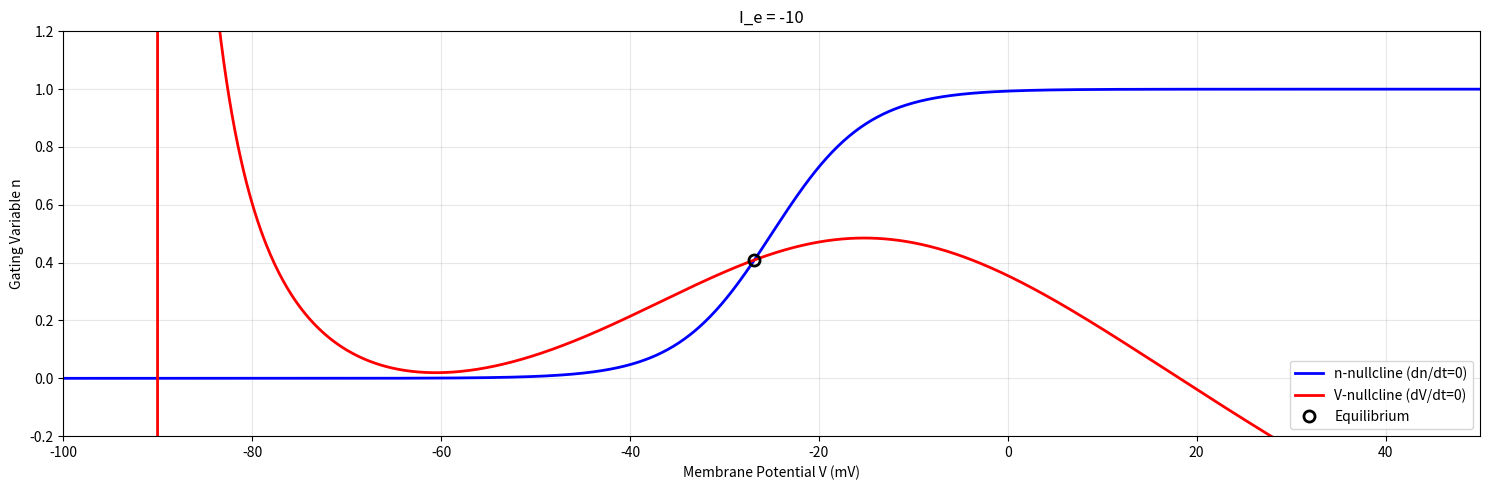
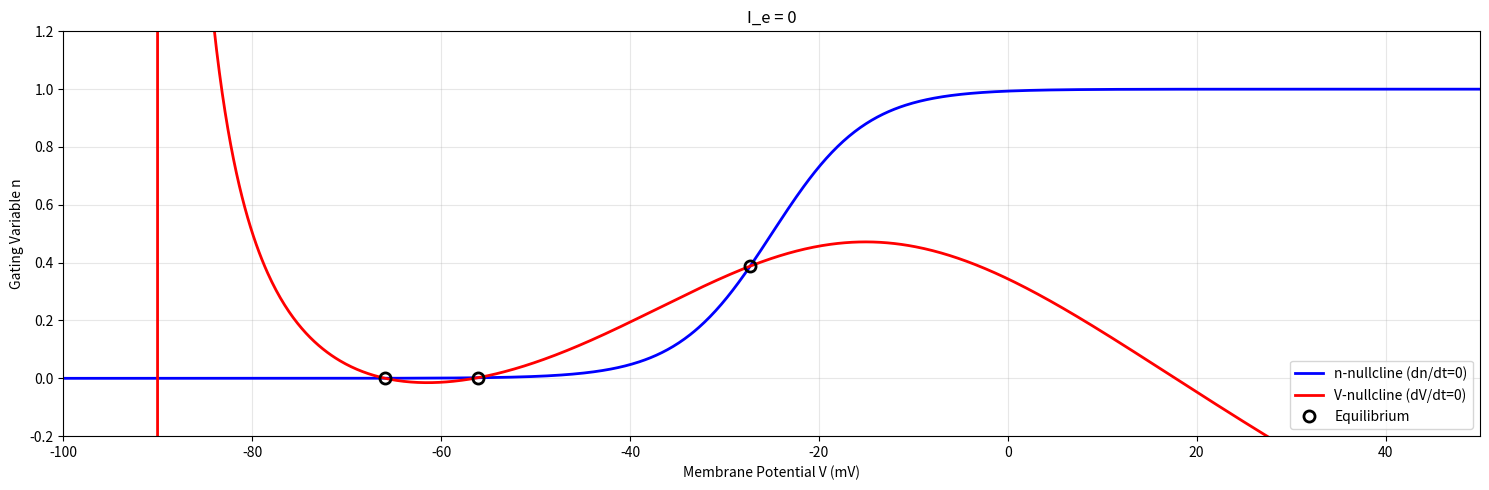
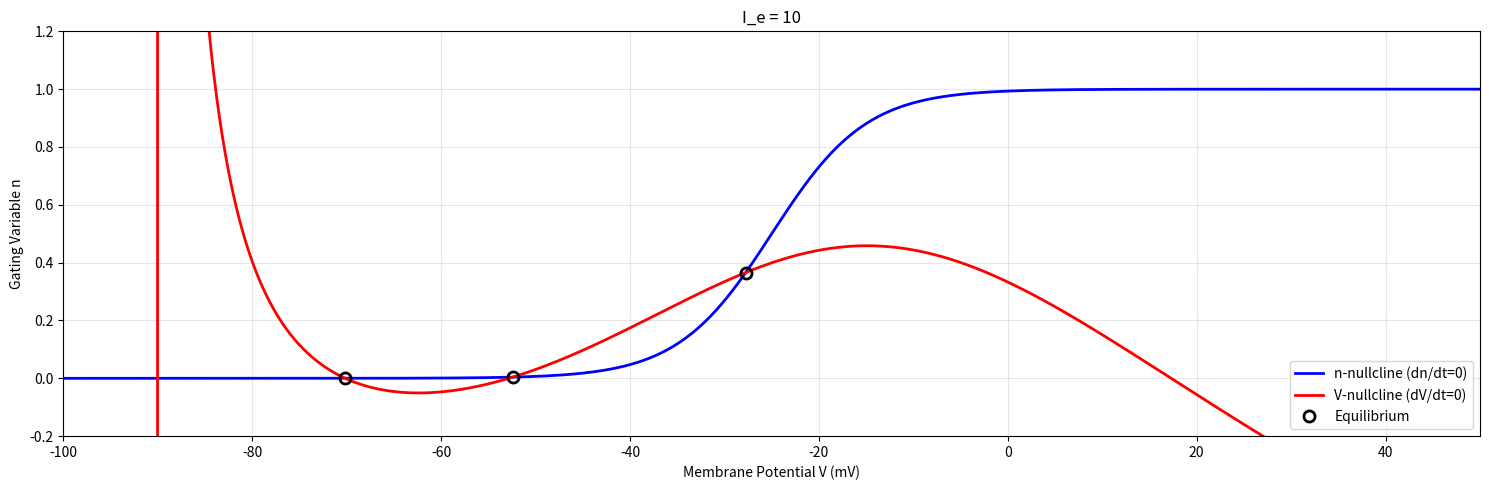
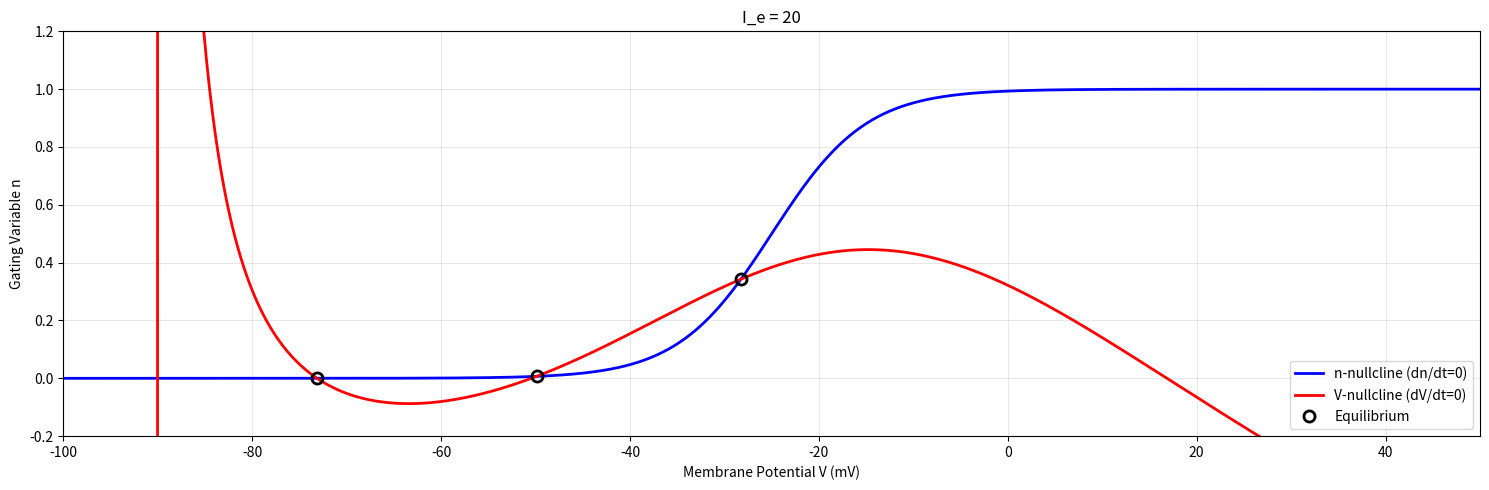
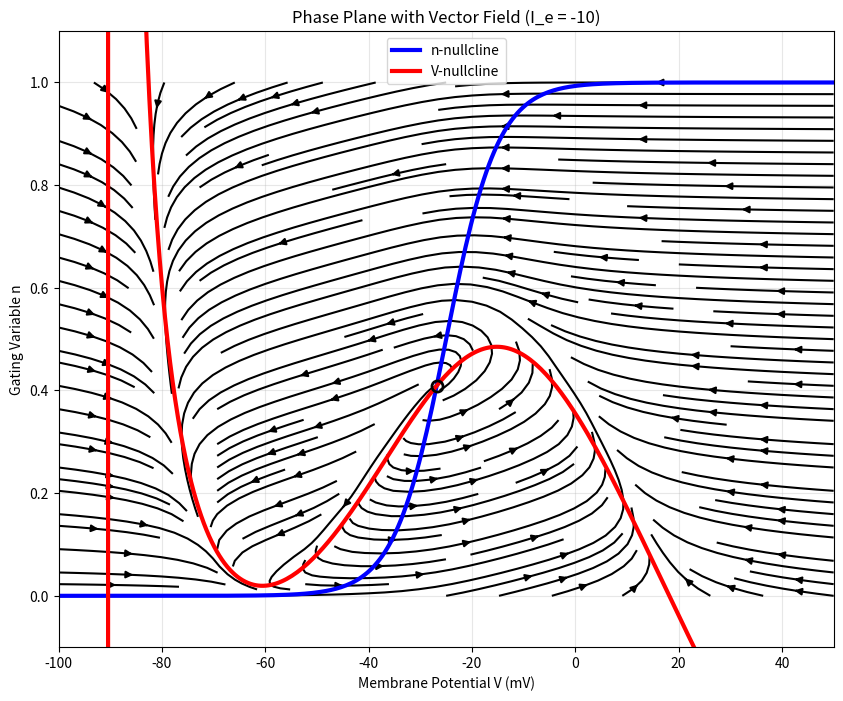
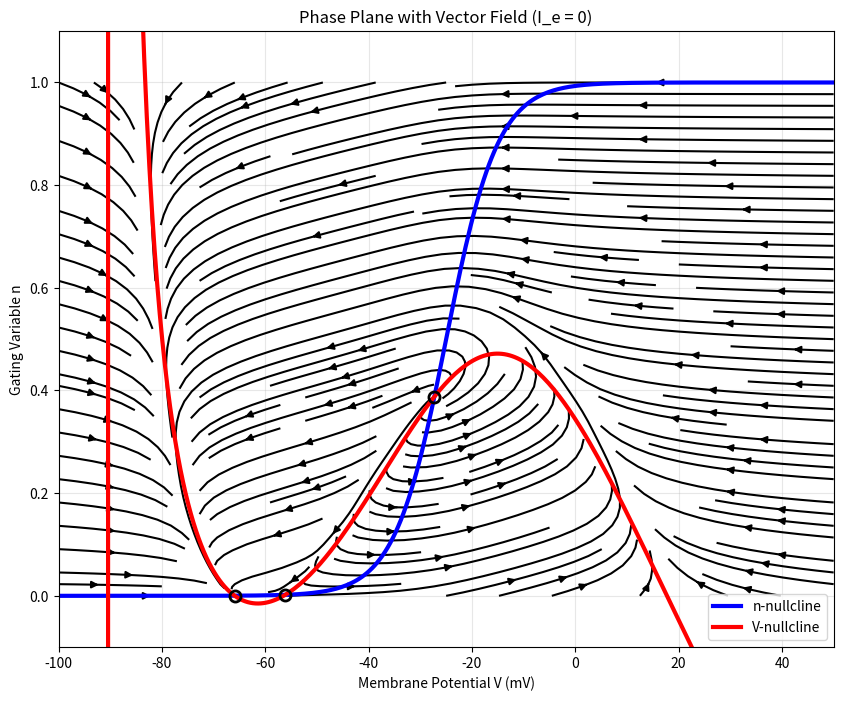
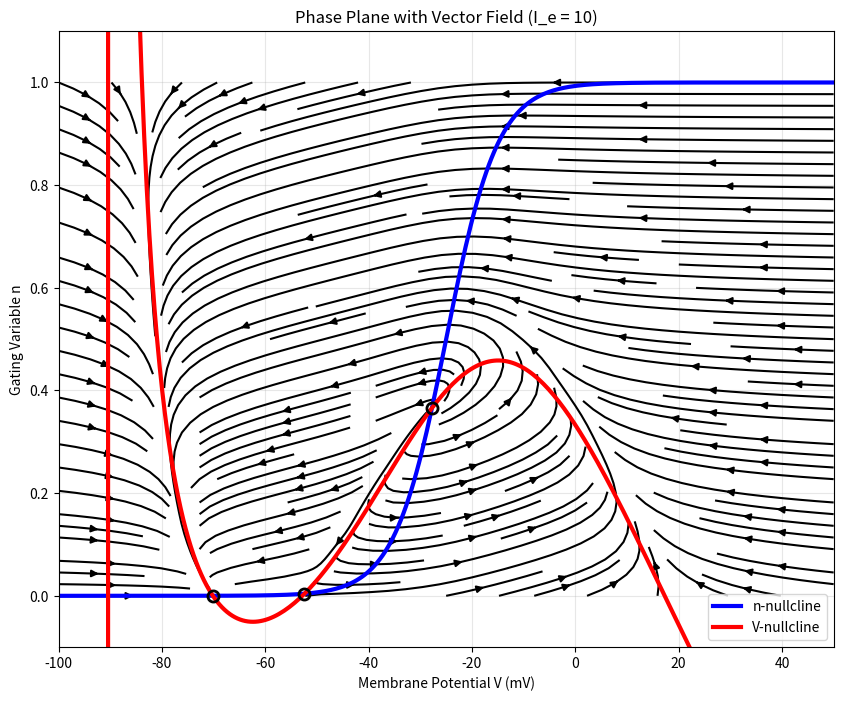
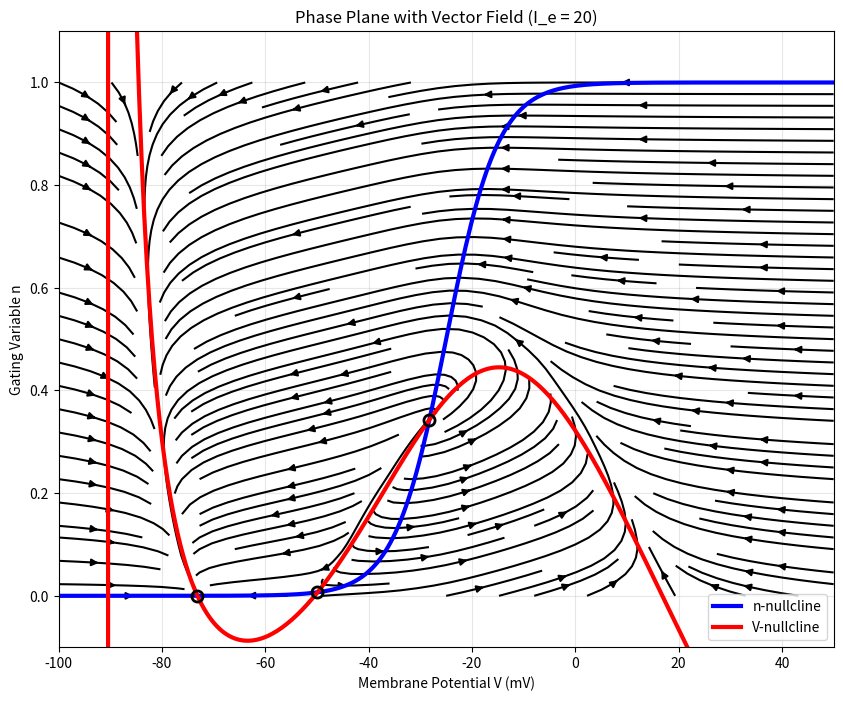
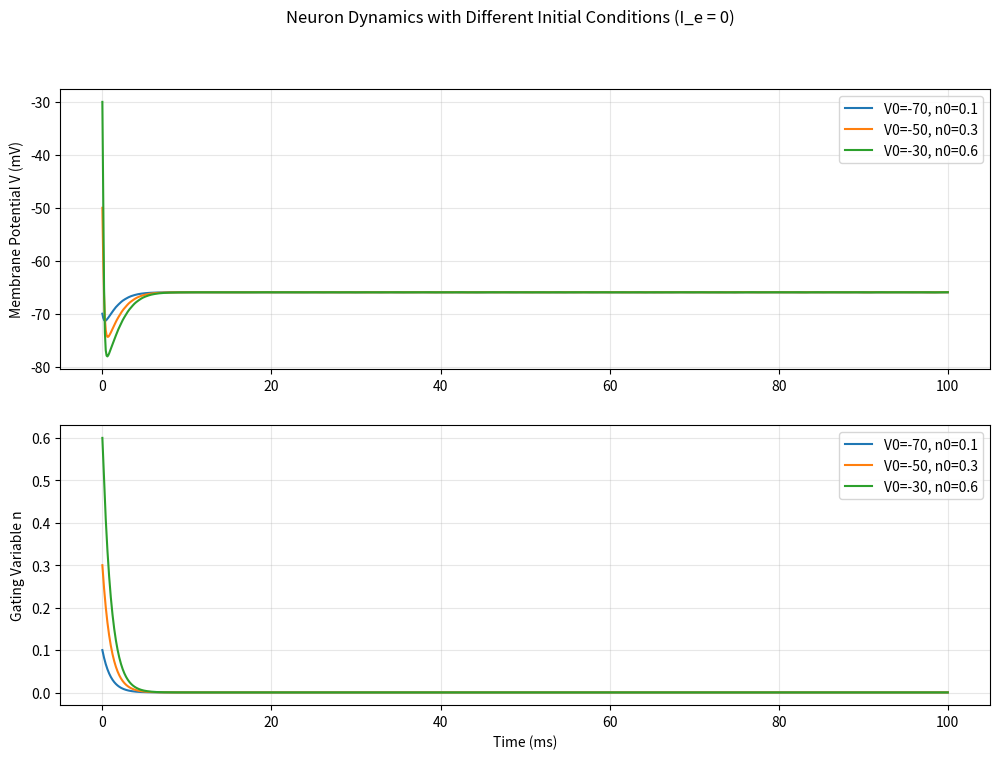

These figures' Python source, in order:
import numpy as np
import matplotlib.pyplot as plt
from scipy.integrate import solve_ivp
from scipy.optimize import fsolve, brentq

C_m = 1.0
E_L = -80
g_L = 8
g_Na = 20
g_K = 10
E_Na = 60
E_K = -90
tau_n = 1.0

V_half_m = -20
k_m = 15
V_half_n = -25
k_n = 5

def infV(V,V_half,k):
    return 1 / (1 + np.exp((V_half - V) / k))

def neuron_model(t, state, I_e):
    V, n = state
    dVdt = (-g_K * n * (V - E_K) - g_Na * infV(V,V_half_m,k_m) * (V - E_Na) - g_L * (V - E_L) - I_e) / C_m
    dndt = (infV(V,V_half_n,k_n) - n) / tau_n
    return [dVdt, dndt]

def find_equilibrium_points(I_e):
    V_range = np.linspace(-100, 50, 500) 
    n_nc = infV(V_range, V_half_n, k_n) 
    v_nc_1 = -g_Na * infV(V_range, V_half_m, k_m) * (V_range - E_Na) - g_L * (V_range - E_L) - I_e
    v_nc_2 = g_K * (V_range - E_K)
    v_nc = v_nc_1 / v_nc_2
    v_nc = np.nan_to_num(v_nc, nan=10, posinf=10, neginf=-10)
    
    difference = n_nc - v_nc
    equilibrium_points = []

    for i in range(len(difference) - 1):
        if difference[i] * difference[i + 1] <= 0: 
            def equations(V):
                n_eq = infV(V, V_half_n, k_n)
                v_num = -g_Na * infV(V, V_half_m, k_m) * (V - E_Na) - g_L * (V - E_L) - I_e
                v_eq = v_num / (g_K * (V - E_K))
                return n_eq - v_eq
            
            try:
                V_sol = brentq(equations, V_range[i], V_range[i+1])
                n_sol = infV(V_sol, V_half_n, k_n)

                if (-100 <= V_sol <= 50 and 0 <= n_sol <= 1 and 
                    abs(equations(V_sol)) < 1e-6):
                    
                    equilibrium_points.append((V_sol, n_sol))
                    
            except (ValueError, ZeroDivisionError):
                continue
    
    return equilibrium_points
        
def plot_nullclines(I_e_values):
    V_range = np.linspace(-100, 50, 1000)
    fig, axes = plt.subplots(1, len(I_e_values), figsize=(15, 5))
    if len(I_e_values) == 1:
        axes = [axes]
    
    for idx, I_e in enumerate(I_e_values):
        ax = axes[idx]
        n_nullcline = infV(V_range,V_half_n,k_n)
        V_nullcline_1 = -g_Na * infV(V_range,V_half_m,k_m) * (V_range - E_Na) - g_L * (V_range - E_L) - I_e
        V_nullcline_2 = g_K * (V_range - E_K)
        V_nullcline = V_nullcline_1 / V_nullcline_2
        V_nullcline = np.nan_to_num(V_nullcline, nan=10, posinf=10, neginf=-10)

        ax.plot(V_range, n_nullcline, 'b-', label='n-nullcline (dn/dt=0)', linewidth=2)
        ax.plot(V_range, V_nullcline, 'r-', label='V-nullcline (dV/dt=0)', linewidth=2)
        
       
        equilibria = find_equilibrium_points(I_e)
        for point in equilibria:
            ax.plot(point[0], point[1], 'ko', markersize=8, markeredgewidth=2,markerfacecolor='none', label='Equilibrium' if point == equilibria[0] else "")
        
        ax.set_xlabel('Membrane Potential V (mV)')
        ax.set_ylabel('Gating Variable n')
        ax.set_title(f'I_e = {I_e}')
        ax.legend()
        ax.grid(True, alpha=0.3)
        ax.set_ylim(-0.2, 1.2)
        ax.set_xlim(-100, 50)
    
    plt.tight_layout()
    plt.show()
    return equilibria
    
def plot_vector_field(I_e):
    V_range = np.linspace(-100, 50, 20)
    n_range = np.linspace(0, 1, 20)  
    V_grid, n_grid = np.meshgrid(V_range, n_range)
    
    dVdt_grid = np.zeros_like(V_grid)
    dndt_grid = np.zeros_like(n_grid)
    
    for i in range(len(V_range)):
        for j in range(len(n_range)):
            derivatives = neuron_model(0, [V_grid[j,i], n_grid[j,i]], I_e)
            dVdt_grid[j,i] = derivatives[0]
            dndt_grid[j,i] = derivatives[1]
    
    plt.figure(figsize=(10, 8))
    plt.streamplot(V_grid, n_grid, dVdt_grid, dndt_grid, color='black', density=1.5)
    
    V_fine = np.linspace(-100, 50, 300)
    n_nullcline = infV(V_fine,V_half_n,k_n)
    V_nullcline_numerator = -g_Na * infV(V_fine,V_half_m,k_m) * (V_fine - E_Na) - g_L * (V_fine - E_L) - I_e
    V_nullcline = V_nullcline_numerator / (g_K * (V_fine - E_K))
    V_nullcline = np.nan_to_num(V_nullcline, nan=10, posinf=10, neginf=-10)
    
    plt.plot(V_fine, n_nullcline, 'b-', linewidth=3, label='n-nullcline')
    plt.plot(V_fine, V_nullcline, 'r-', linewidth=3, label='V-nullcline')
   
  
    equilibria = find_equilibrium_points(I_e)
    for point in equilibria:
        plt.plot(point[0], point[1], 'ko', markersize=8, markeredgewidth=2, 
                markerfacecolor='none')
    
    plt.xlabel('Membrane Potential V (mV)')
    plt.ylabel('Gating Variable n')
    plt.title(f'Phase Plane with Vector Field (I_e = {I_e})')
    plt.legend()
    plt.grid(True, alpha=0.3)
    plt.ylim(-0.1, 1.1)
    plt.show()

    
print("\n(a) nulliclines")
I_e_values = [-10, 0, 10, 20]
for I_e in I_e_values:
    equilibria = plot_nullclines([I_e])
    print(f"I_e = {I_e}: number of equlibrium =  {len(equilibria)} ")
    for point in equilibria:
        print(f"  position : V = {point[0]:.2f} mV, n = {point[1]:.3f}")
    
print("\n(b) vector field")
for I_e in I_e_values: 
    plot_vector_field(I_e)
 
print("\n dynamics")
t_span = (0, 100)
t_eval = np.linspace(0, 100, 1000)

initial_conditions = [(-70, 0.1), (-50, 0.3), (-30, 0.6)]
  
plt.figure(figsize=(12, 8))
for V0, n0 in initial_conditions:
    sol = solve_ivp(neuron_model, t_span, [V0, n0], args=(0,), t_eval=t_eval, method='RK45')
        
    plt.subplot(2, 1, 1)
    plt.plot(sol.t, sol.y[0], label=f'V0={V0}, n0={n0}')
        
    plt.subplot(2, 1, 2)
    plt.plot(sol.t, sol.y[1], label=f'V0={V0}, n0={n0}')

plt.subplot(2, 1, 1)
plt.ylabel('Membrane Potential V (mV)')
plt.legend()
plt.grid(True, alpha=0.3)

plt.subplot(2, 1, 2)
plt.xlabel('Time (ms)')
plt.ylabel('Gating Variable n')
plt.legend()
plt.grid(True, alpha=0.3)
  
plt.suptitle('Neuron Dynamics with Different Initial Conditions (I_e = 0)')
plt.show()
    
